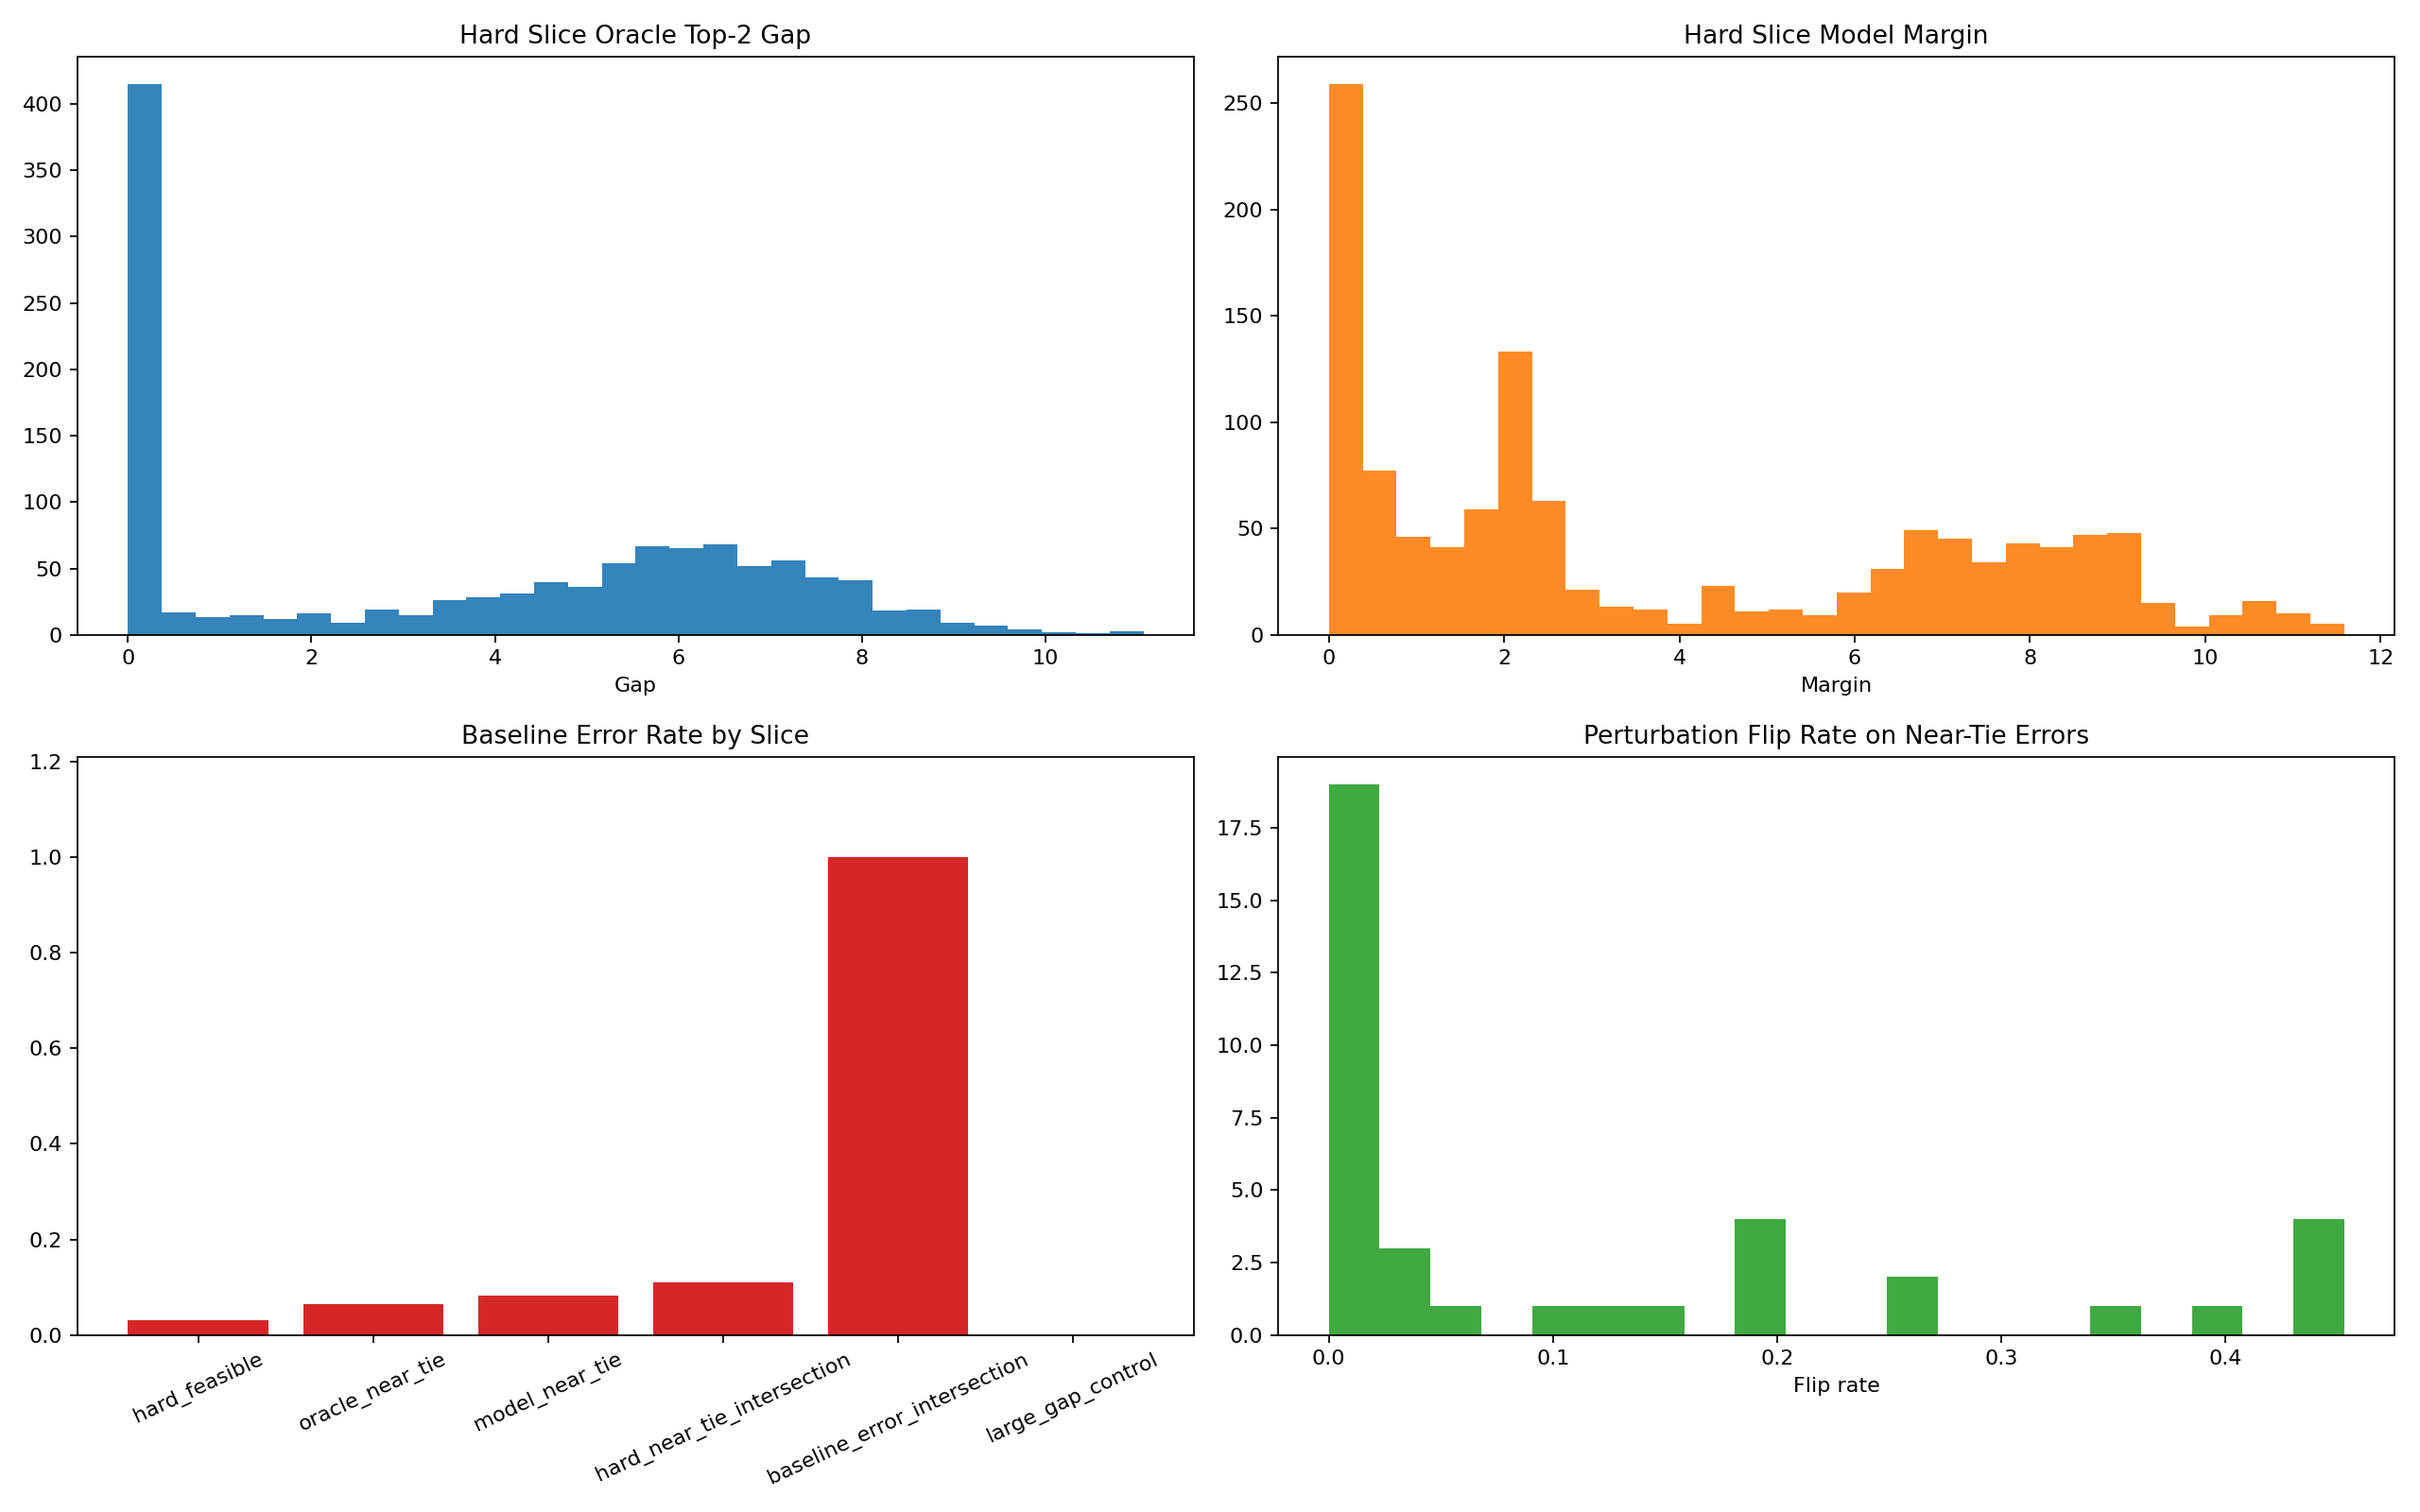

Source data for this figure (header and first rows):
slice, decisions, episodes, baseline_error_rate, mean_regret_headroom, p95_regret_headroom, deadline_rescue_rate, effective_tie_rate
hard_feasible, 1201, 89, 0.03164, 1.387, 3.433, 0.0, 0.01749
oracle_near_tie, 595, 89, 0.06387, 1.387, 3.433, 0.0, 0.03529
model_near_tie, 466, 89, 0.08155, 1.387, 3.433, 0.0, 0.04506
hard_near_tie_intersection, 344, 89, 0.1105, 1.387, 3.433, 0.0, 0.06105
baseline_error_intersection, 38, 23, 1.0, 1.387, 3.433, 0.0, 0.2105
large_gap_control, 559, 29, 0.0, 0.0, 0.0, 0.0, 0.0
